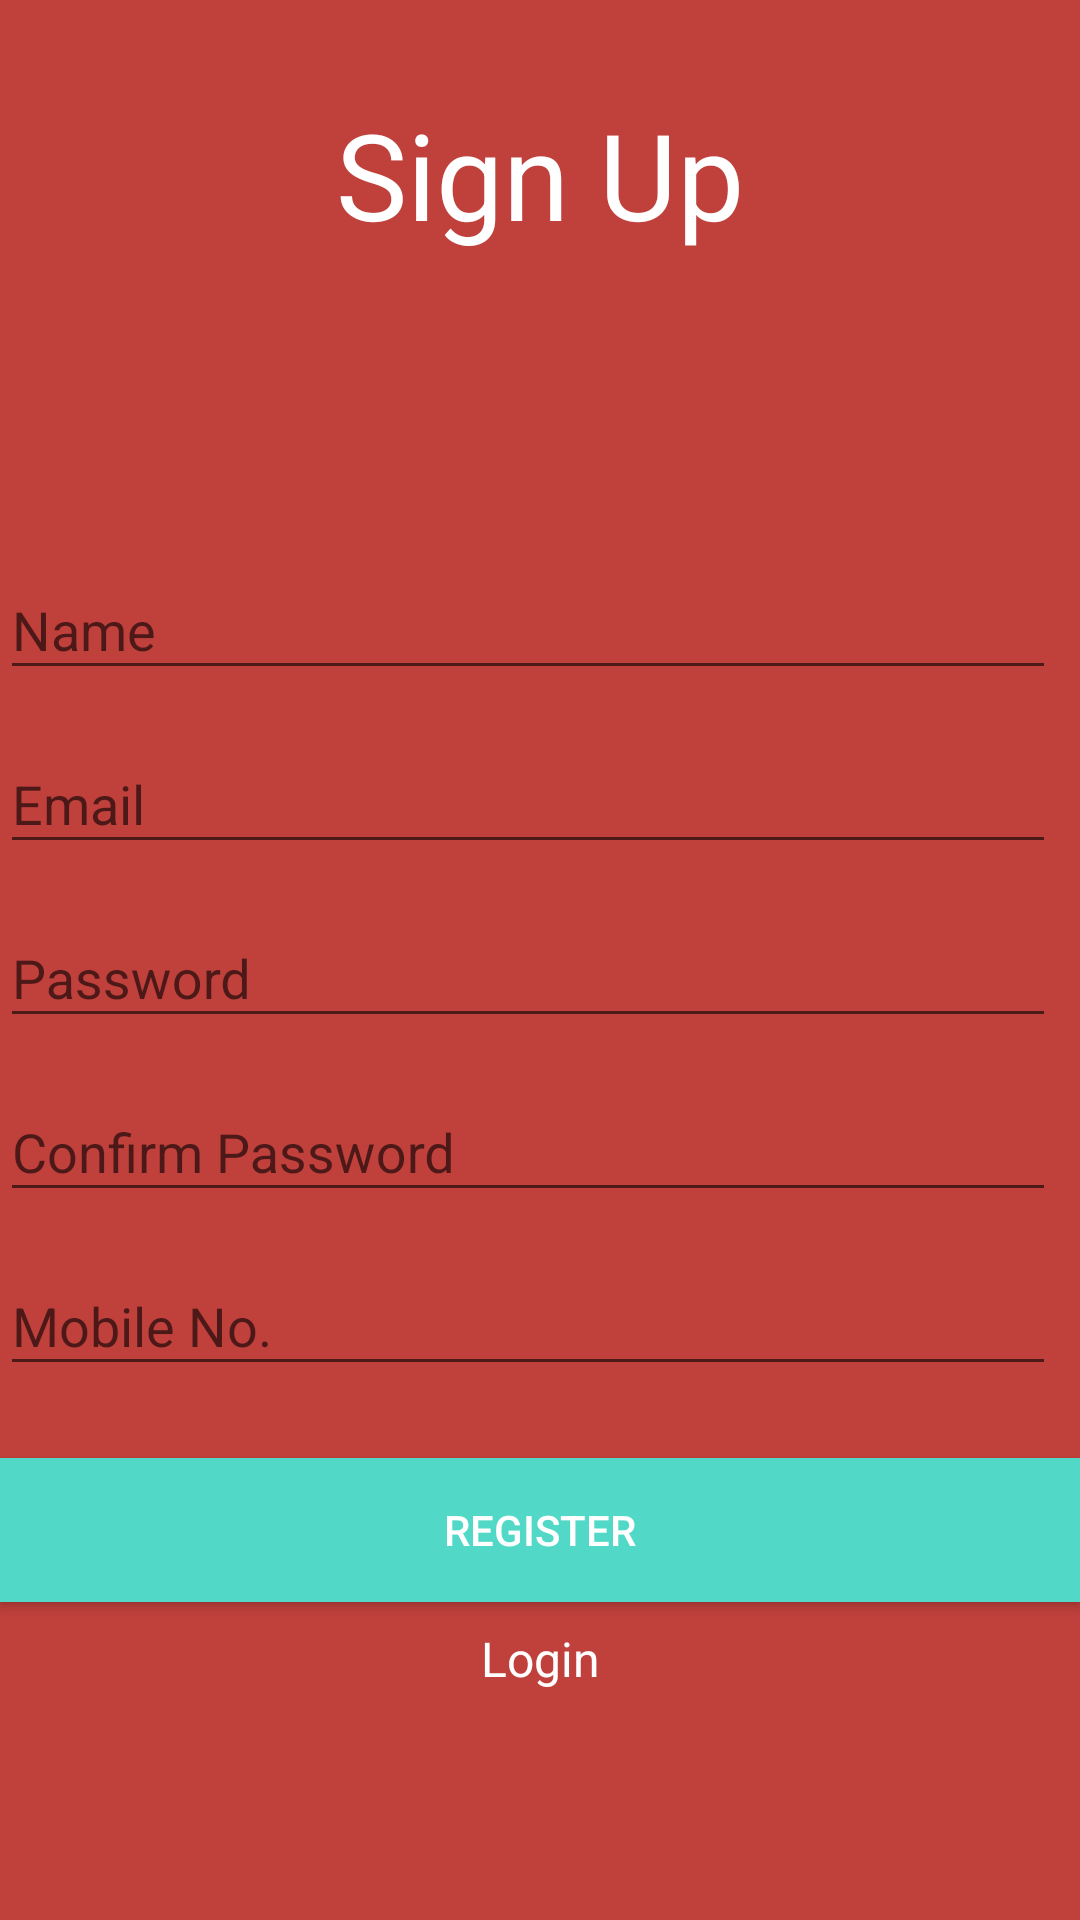

Layout XML and referenced resources for this Android screen:
<!-- AndroidManifest.xml: application theme AppTheme -->
<!-- res/layout/activity_register.xml -->
<?xml version="1.0" encoding="utf-8"?>

<android.support.constraint.ConstraintLayout xmlns:android="http://schemas.android.com/apk/res/android"
    xmlns:app="http://schemas.android.com/apk/res-auto"
    xmlns:tools="http://schemas.android.com/tools"
    android:layout_width="match_parent"
    android:layout_height="match_parent"
    android:background="@color/colorPrimaryDark"
    tools:context=".activities.RegisterActivity">

    <android.support.v7.widget.AppCompatTextView
        android:id="@+id/appCompatTextView"
        android:layout_width="188dp"
        android:layout_height="68dp"
        android:layout_marginEnd="120dp"
        android:layout_marginLeft="121dp"
        android:layout_marginRight="120dp"
        android:layout_marginStart="121dp"
        android:layout_marginTop="24dp"
        android:gravity="center"
        android:text="@string/sign_up"
        android:textColor="@color/colorText"
        android:textSize="40sp"
        app:layout_constraintEnd_toEndOf="parent"
        app:layout_constraintHorizontal_bias="0.511"
        app:layout_constraintStart_toStartOf="parent"
        app:layout_constraintTop_toTopOf="parent" />

    <android.support.design.widget.TextInputLayout
        android:id="@+id/eT_name"
        android:layout_width="match_parent"
        android:layout_height="wrap_content"
        android:layout_marginEnd="8dp"
        android:layout_marginRight="8dp"
        android:layout_marginTop="80dp"
        android:gravity="center"
        app:hintTextAppearance="@style/TextAppearance.AppCompat.Medium"
        app:layout_constraintEnd_toEndOf="parent"
        app:layout_constraintHorizontal_bias="1.0"
        app:layout_constraintStart_toStartOf="parent"
        app:layout_constraintTop_toBottomOf="@+id/appCompatTextView">

        <android.support.design.widget.TextInputEditText
            android:id="@+id/name"
            android:layout_width="match_parent"
            android:layout_height="wrap_content"
            android:hint="@string/name"
            android:inputType="textPersonName"
            android:maxLines="1"
            android:textColor="@color/colorText"
            android:textColorHint="@color/colorText" />
    </android.support.design.widget.TextInputLayout>

    <android.support.design.widget.TextInputLayout
        android:id="@+id/eT_email"
        android:layout_width="match_parent"
        android:layout_height="wrap_content"
        android:layout_marginEnd="8dp"
        android:layout_marginRight="8dp"
        android:gravity="center"
        app:hintTextAppearance="@style/TextAppearance.AppCompat.Medium"
        app:layout_constraintEnd_toEndOf="parent"
        app:layout_constraintHorizontal_bias="0.0"
        app:layout_constraintStart_toStartOf="parent"
        app:layout_constraintTop_toBottomOf="@+id/eT_name">

        <android.support.design.widget.TextInputEditText
            android:id="@+id/email"
            android:layout_width="match_parent"
            android:layout_height="wrap_content"
            android:hint="@string/email"
            android:inputType="textEmailAddress"
            android:maxLines="1"
            android:textColor="@color/colorText"
            android:textColorHint="@color/colorText" />
    </android.support.design.widget.TextInputLayout>

    <android.support.design.widget.TextInputLayout
        android:id="@+id/eT_password"
        android:layout_width="match_parent"
        android:layout_height="wrap_content"
        android:layout_marginEnd="8dp"
        android:layout_marginRight="8dp"
        android:gravity="center"
        app:hintTextAppearance="@style/TextAppearance.AppCompat.Medium"
        app:layout_constraintEnd_toEndOf="parent"
        app:layout_constraintHorizontal_bias="1.0"
        app:layout_constraintStart_toStartOf="parent"
        app:layout_constraintTop_toBottomOf="@+id/eT_email">

        <android.support.design.widget.TextInputEditText
            android:id="@+id/password"
            android:layout_width="match_parent"
            android:layout_height="wrap_content"
            android:hint="@string/password"
            android:inputType="textPassword"
            android:maxLines="1"
            android:textColor="@color/colorText"
            android:textColorHint="@color/colorText" />
    </android.support.design.widget.TextInputLayout>

    <android.support.design.widget.TextInputLayout
        android:id="@+id/eT_confirmPassword"
        android:layout_width="match_parent"
        android:layout_height="wrap_content"
        android:layout_marginEnd="8dp"
        android:layout_marginRight="8dp"
        android:gravity="center"
        app:hintTextAppearance="@style/TextAppearance.AppCompat.Medium"
        app:layout_constraintEnd_toEndOf="parent"
        app:layout_constraintHorizontal_bias="0.0"
        app:layout_constraintStart_toStartOf="parent"
        app:layout_constraintTop_toBottomOf="@+id/eT_password">

        <android.support.design.widget.TextInputEditText
            android:id="@+id/confirmPassword"
            android:layout_width="match_parent"
            android:layout_height="wrap_content"
            android:hint="@string/confirm_password"
            android:inputType="textPassword"
            android:maxLines="1"
            android:textColor="@color/colorText"
            android:textColorHint="@color/colorText" />
    </android.support.design.widget.TextInputLayout>

    <android.support.design.widget.TextInputLayout
        android:id="@+id/eT_contactNumber"
        android:layout_width="match_parent"
        android:layout_height="wrap_content"
        android:layout_marginEnd="8dp"
        android:layout_marginRight="8dp"
        android:gravity="center"
        app:hintTextAppearance="@style/TextAppearance.AppCompat.Medium"
        app:layout_constraintEnd_toEndOf="parent"
        app:layout_constraintHorizontal_bias="0.0"
        app:layout_constraintStart_toStartOf="parent"
        app:layout_constraintTop_toBottomOf="@+id/eT_confirmPassword">

        <android.support.design.widget.TextInputEditText
            android:id="@+id/contactNumber"
            android:layout_width="match_parent"
            android:layout_height="wrap_content"
            android:hint="@string/mobile_no"
            android:inputType="number"
            android:maxLines="1"
            android:textColor="@color/colorText"
            android:textColorHint="@color/colorText" />
    </android.support.design.widget.TextInputLayout>


    <android.support.v7.widget.AppCompatButton
        android:id="@+id/register"
        android:layout_width="match_parent"
        android:layout_height="wrap_content"
        android:layout_marginTop="24dp"
        android:background="@color/colorTextHint"
        android:text="@string/register"
        android:textColor="@color/colorText"
        app:layout_constraintEnd_toEndOf="parent"
        app:layout_constraintHorizontal_bias="0.0"
        app:layout_constraintStart_toStartOf="parent"
        app:layout_constraintTop_toBottomOf="@+id/eT_contactNumber" />

    <android.support.v7.widget.AppCompatTextView
        android:id="@+id/login"
        android:layout_width="0dp"
        android:layout_height="wrap_content"
        android:layout_marginBottom="10dp"
        android:layout_marginEnd="8dp"
        android:layout_marginLeft="8dp"
        android:layout_marginRight="8dp"
        android:layout_marginStart="8dp"
        android:layout_marginTop="8dp"
        android:gravity="center"
        android:text="@string/login"
        android:textColor="@color/colorText"
        android:textSize="16sp"
        app:layout_constraintBottom_toBottomOf="parent"
        app:layout_constraintEnd_toEndOf="parent"
        app:layout_constraintHorizontal_bias="0.0"
        app:layout_constraintStart_toStartOf="parent"
        app:layout_constraintTop_toBottomOf="@+id/register"
        app:layout_constraintVertical_bias="0.0" />

</android.support.constraint.ConstraintLayout>
<!-- resources referenced by this layout -->
<resources>
  <color name="colorPrimaryDark">#C0403C</color>
  <color name="colorText">#FFFFFF</color>
  <color name="colorTextHint">#51d8c7</color>
  <string name="confirm_password">Confirm Password</string>
  <string name="email">Email</string>
  <string name="login">Login</string>
  <string name="mobile_no">Mobile No.</string>
  <string name="name">Name</string>
  <string name="password">Password</string>
  <string name="register">Register</string>
  <string name="sign_up">Sign Up</string>
  <style name="AppTheme" parent="Base.Theme.AppCompat.Light.DarkActionBar">
          
          <item name="colorPrimary">@color/colorPrimary</item>
          <item name="colorPrimaryDark">@color/colorPrimaryDark</item>
          <item name="colorAccent">@color/colorAccent</item>
          <item name="textInputStyle">@style/Widget.Design.TextInputLayout</item>
          <item name="floatingActionButtonStyle">@style/Widget.Design.FloatingActionButton</item>
  
      </style>
  <color name="colorPrimary">#F0514B</color>
  <color name="colorAccent">#F0514B</color>
</resources>
